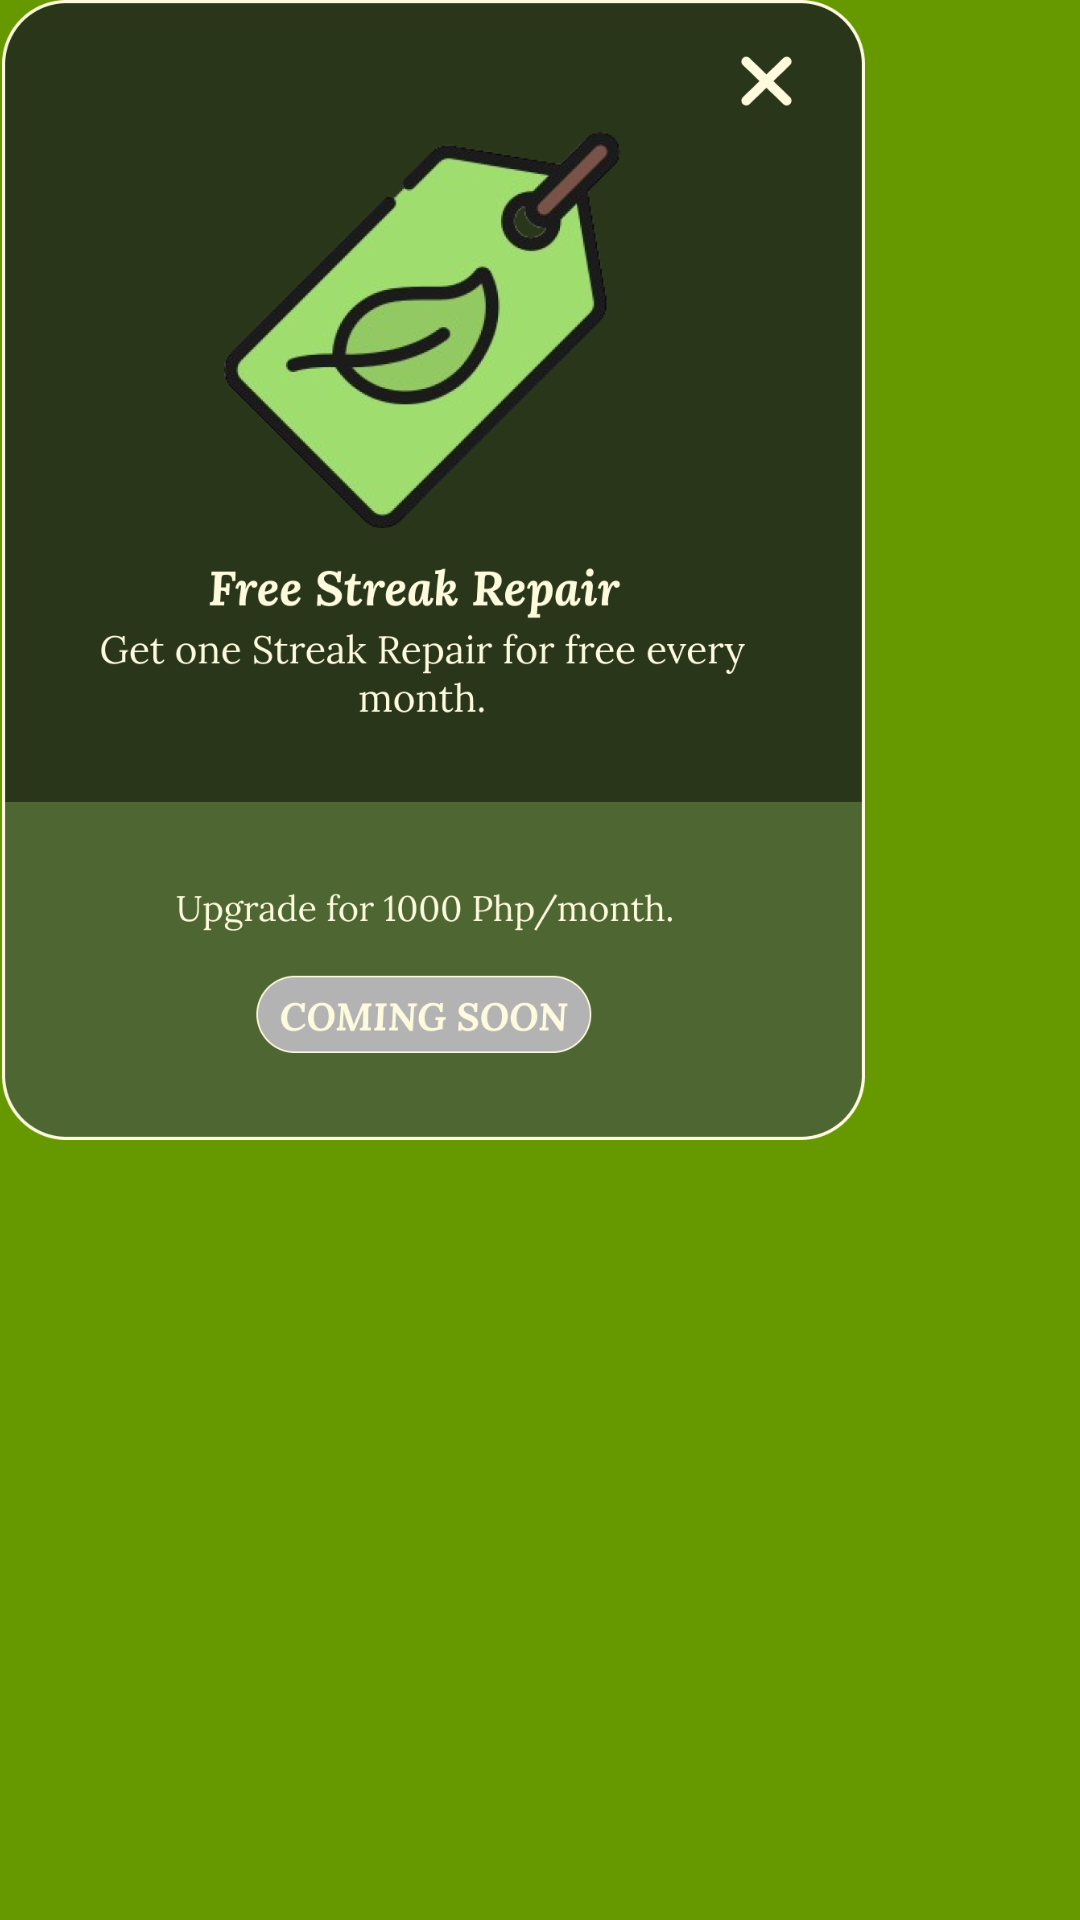

The Android layout XML behind this screen, and the referenced resources:
<!-- AndroidManifest.xml: application theme Theme.Test_four -->
<!-- res/layout/fragment_a11.xml -->
<?xml version="1.0" encoding="utf-8"?>
<androidx.constraintlayout.widget.ConstraintLayout xmlns:android="http://schemas.android.com/apk/res/android"
    xmlns:app="http://schemas.android.com/apk/res-auto"
    xmlns:tools="http://schemas.android.com/tools"
    android:layout_width="wrap_content"
    android:layout_height="wrap_content"
    tools:context=".a11"
    android:background="@android:color/holo_green_dark">

    <ImageView
        android:id="@+id/imageView4"
        android:layout_width="289dp"
        android:layout_height="380dp"
        android:src="@drawable/_1"
        app:layout_constraintBottom_toBottomOf="parent"
        app:layout_constraintEnd_toEndOf="parent"
        app:layout_constraintHorizontal_bias="0.0"
        app:layout_constraintStart_toStartOf="parent"
        app:layout_constraintTop_toTopOf="parent"
        app:layout_constraintVertical_bias="0.0" />

    <Button
        android:id="@+id/buttonhaha"
        android:layout_width="93dp"
        android:layout_height="80dp"
        app:layout_constraintBottom_toBottomOf="parent"
        app:layout_constraintEnd_toEndOf="parent"
        app:layout_constraintHorizontal_bias="1.0"
        app:layout_constraintStart_toStartOf="@+id/imageView4"
        app:layout_constraintTop_toTopOf="parent"
        app:layout_constraintVertical_bias="0.0"
        android:background="@android:color/transparent"/>

</androidx.constraintlayout.widget.ConstraintLayout>
<!-- resources referenced by this layout -->
<resources>
  <!-- drawable _1: png bitmap (drawable, 213204 bytes) -->
  <style name="Theme.Test_four" parent="Base.Theme.Test_four" />
  <style name="Base.Theme.Test_four" parent="Theme.Material3.DayNight.NoActionBar">
  
          
          
      </style>
</resources>
